Image classification data set "lego_fotos" (psio3123/LegoPredict on GitHub). Class labels (18): 1x15 blue brick, 1x4 long black brick, 1x4 long red brick, 1x9 red brick, 3x5 long black brick, 3x5 long gray brick, 3x5 long green brick, 3x5 long orange brick, 3x5 long red brick, AA battery black, AA battery blue, AA Sanyo battery, gray belt, 20-tooth beige gear, 3-unit blue pin, black pin, black connector, gray junction.

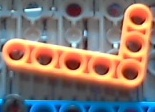
Label: 3x5 long orange brick

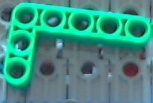
Label: 3x5 long green brick

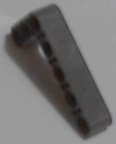
Label: 3x5 long gray brick

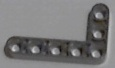
Label: 3x5 long red brick

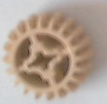
Label: 20-tooth beige gear

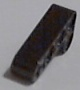
Label: 1x4 long black brick
